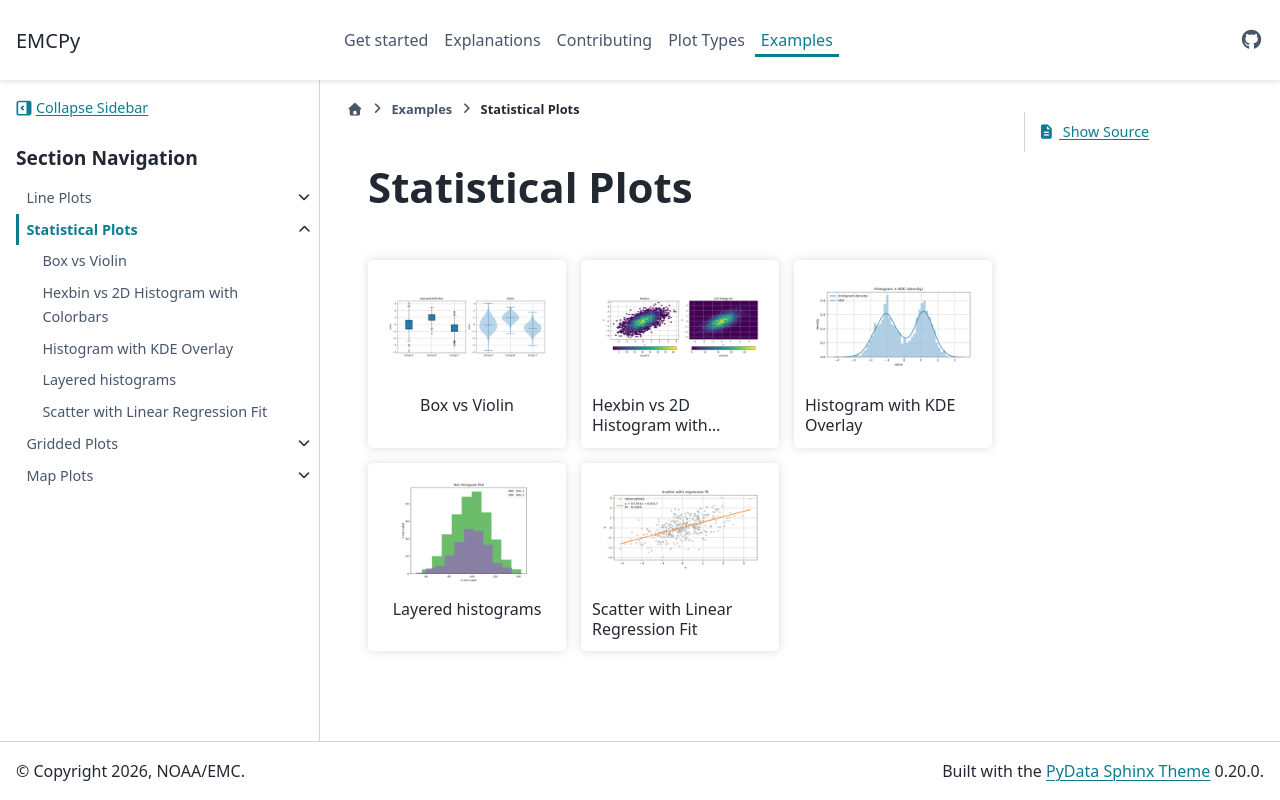

repository: NOAA-EMC/emcpy · page: examples/statistical_plots/index.html · generator: sphinx

.. _examples-statistical-plots:

Statistical Plots
=================
